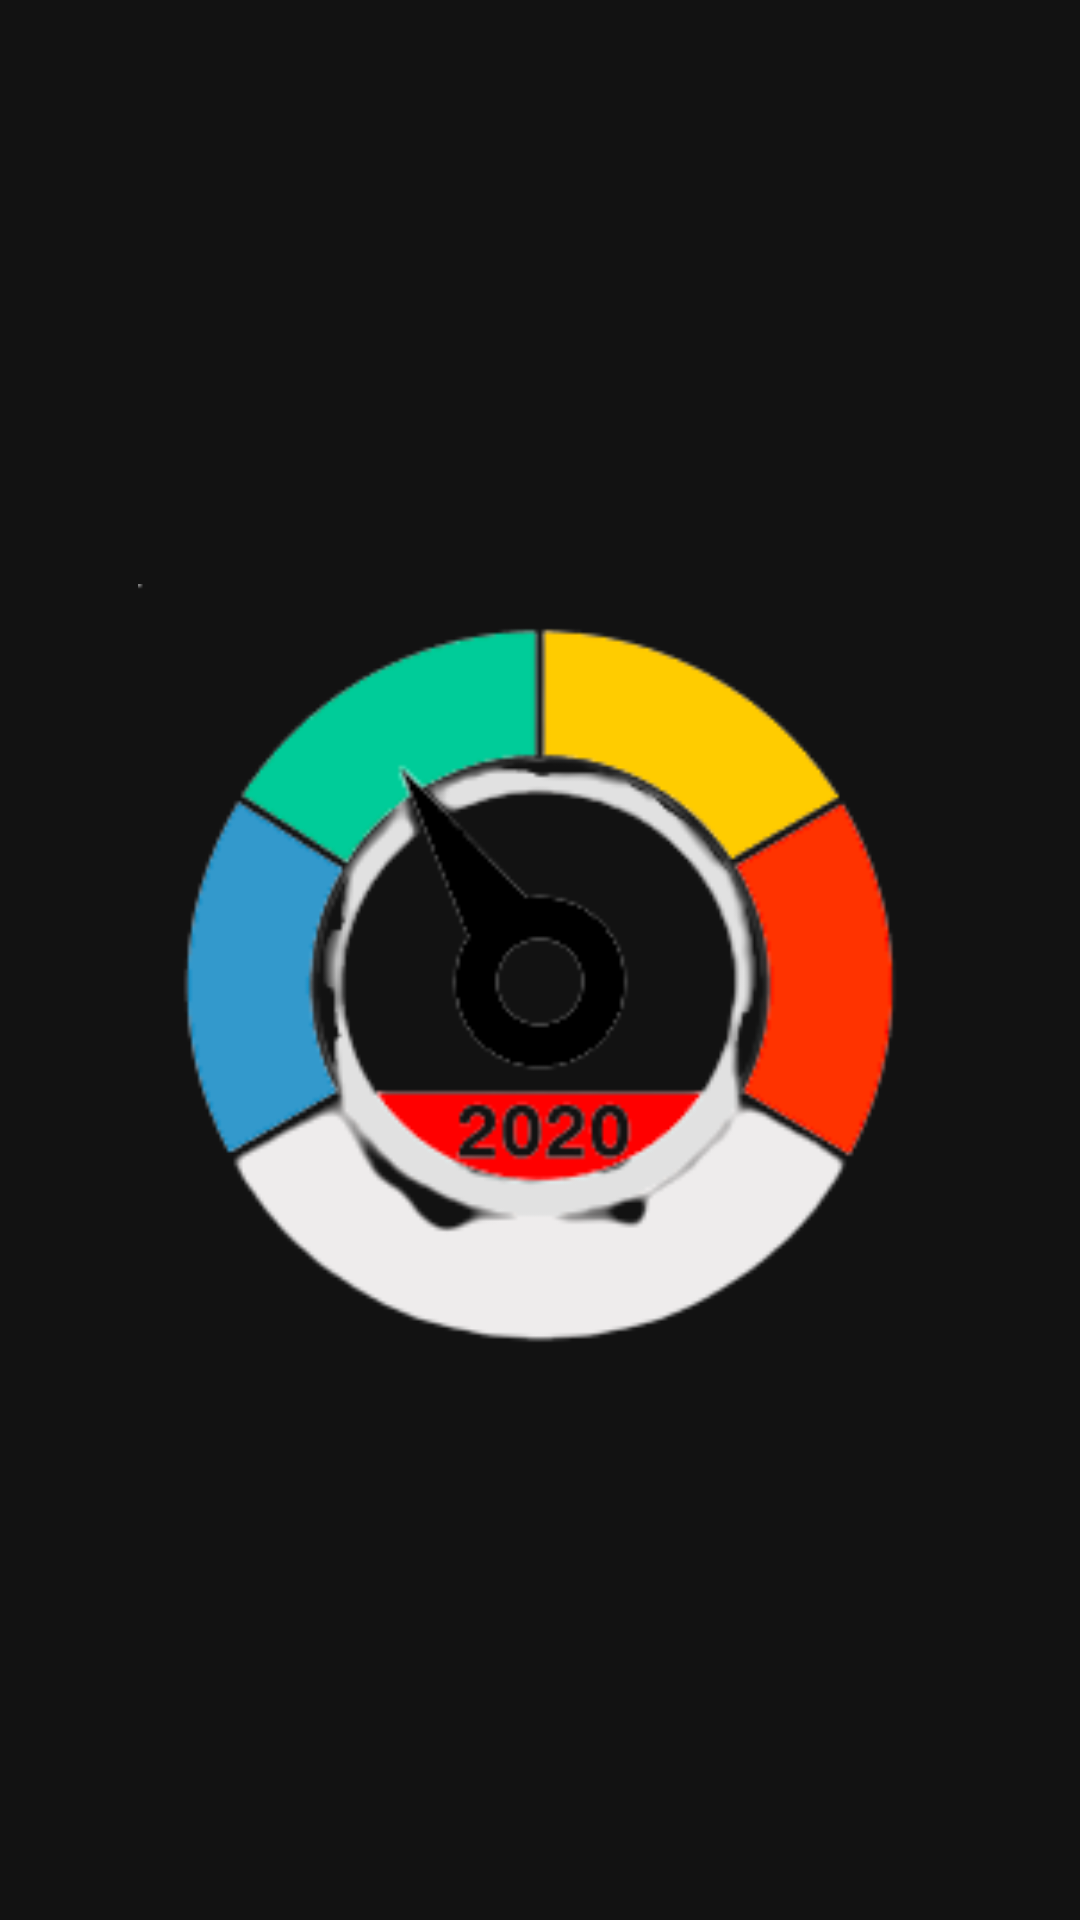

Write the Android layout XML for this screen, with the resource values it uses.
<!-- AndroidManifest.xml: application theme Theme.BMICalculator -->
<!-- res/layout/activity_splash_screen__b_m_i.xml -->
<?xml version="1.0" encoding="utf-8"?>
<LinearLayout xmlns:android="http://schemas.android.com/apk/res/android"
    xmlns:app="http://schemas.android.com/apk/res-auto"
    xmlns:tools="http://schemas.android.com/tools"
    android:layout_width="match_parent"
    android:layout_height="match_parent"
    android:background="@drawable/pic9"

    android:orientation="vertical"
    tools:context=".splash_screen_BMI">


    <ImageView
        android:id="@+id/imageView13"
        android:layout_width="388dp"
        android:layout_height="507dp"
        android:layout_gravity="center"
        android:layout_margin="75dp"
        android:padding="60dp"
        app:srcCompat="@drawable/picccccccccccccccc_removebg_preview"
        android:contentDescription="@string/todo" />


</LinearLayout>
<!-- resources referenced by this layout -->
<resources>
  <!-- drawable picccccccccccccccc_removebg_preview: png bitmap (drawable, 20600 bytes) -->
  <string name="todo" translatable="false">TODO</string>
  <style name="Theme.BMICalculator" parent="Theme.MaterialComponents.NoActionBar">
          
          <item name="colorPrimary">@color/purple_500</item>
          <item name="colorPrimaryVariant">@color/purple_700</item>
          <item name="colorOnPrimary">@color/white</item>
          
          <item name="colorSecondary">@color/teal_200</item>
          <item name="colorSecondaryVariant">@color/teal_700</item>
          <item name="colorOnSecondary">@color/black</item>
          
          <item name="android:statusBarColor" tools:targetApi="l">?attr/colorPrimaryVariant</item>
          
      </style>
  <!-- not gathered from this repository: default colours our renderer supplied (Android Studio template values) -->
  <color name="purple_500">#FF6200EE</color>
  <color name="purple_700">#FF3700B3</color>
  <color name="teal_200">#FF03DAC5</color>
  <color name="teal_700">#FF018786</color>
  <color name="black">#FF000000</color>
  <color name="white">#FFFFFFFF</color>
</resources>
